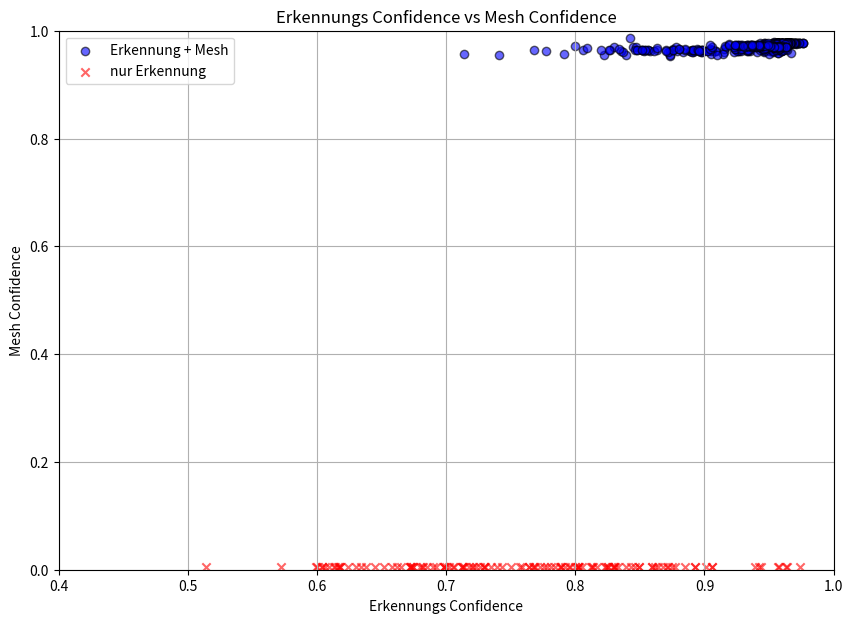

Generate this figure with matplotlib: (Note: this script raises an exception after producing the figure.)
import matplotlib.pyplot as plt
import numpy as np

# Beispiel: Detection- und Mesh-Confidences
detection_scores = [0.957, 0.955, 0.958, 0.957, 0.957, 0.960, 0.956, 0.957, 0.958, 0.958, 0.952, 0.954, 0.954, 0.958, 0.958, 0.960, 0.955, 0.957, 0.959, 0.958, 0.957, 0.959, 0.957, 0.954, 0.955, 0.955, 0.956, 0.956, 0.955, 0.953, 0.943, 0.946, 0.947, 0.954, 0.959, 0.956, 0.957, 0.955, 0.952, 0.949, 0.947, 0.941, 0.937, 0.941, 0.941, 0.932, 0.930, 0.932, 0.917, 0.925, 0.943, 0.947, 0.951, 0.953, 0.954, 0.961, 0.946, 0.935, 0.927, 0.926, 0.934, 0.928, 0.925, 0.889, 0.889, 0.896, 0.905, 0.896, 0.892, 0.873, 0.891, 0.897, 0.898, 0.890, 0.883, 0.898, 0.890, 0.876, 0.891, 0.894, 0.898, 0.885, 0.898, 0.906, 0.909, 0.906, 0.903, 0.908, 0.933, 0.923, 0.915, 0.946, 0.941, 0.959, 0.959, 0.959, 0.955, 0.945, 0.935, 0.926, 0.924, 0.915, 0.929, 0.924, 0.933, 0.949, 0.949, 0.951, 0.953, 0.957, 0.967, 0.957, 0.950, 0.914, 0.905, 0.910, 0.873, 0.873, 0.839, 0.822, 0.791, 0.741, 0.714, 0.768, 0.777, 0.806, 0.852, 0.852, 0.854, 0.827, 0.879, 0.876, 0.902, 0.858, 0.853, 0.835, 0.856, 0.856, 0.891, 0.895, 0.863, 0.848, 0.885, 0.904, 0.880, 0.809, 0.800, 0.830, 0.845, 0.878, 0.906, 0.916, 0.934, 0.904, 0.926, 0.928, 0.919, 0.947, 0.947, 0.941, 0.956, 0.958, 0.955, 0.940, 0.951, 0.955, 0.964, 0.960, 0.961, 0.953, 0.957, 0.946, 0.943, 0.955, 0.963, 0.958, 0.958, 0.954, 0.948, 0.948, 0.952, 0.952, 0.971, 0.967, 0.968, 0.971, 0.965, 0.973, 0.973, 0.974, 0.972, 0.976, 0.976, 0.976, 0.972, 0.973, 0.971, 0.969, 0.968, 0.967, 0.963, 0.965, 0.960, 0.960, 0.965, 0.958, 0.959, 0.960, 0.957, 0.957, 0.960, 0.963, 0.962, 0.962, 0.968, 0.965, 0.970, 0.969, 0.970, 0.967, 0.967, 0.969, 0.967, 0.966, 0.966, 0.965, 0.969, 0.965, 0.966, 0.964, 0.963, 0.965, 0.966, 0.962, 0.962, 0.964, 0.960, 0.966, 0.963, 0.962, 0.965, 0.963, 0.968, 0.967, 0.966, 0.966, 0.965, 0.966, 0.966, 0.963, 0.960, 0.961, 0.965, 0.965, 0.961, 0.962, 0.962, 0.964, 0.965, 0.963, 0.964, 0.961, 0.949, 0.960, 0.964, 0.962, 0.956, 0.955, 0.952, 0.955, 0.948, 0.943, 0.942, 0.951, 0.942, 0.951, 0.958, 0.955, 0.954, 0.957, 0.963, 0.960, 0.956, 0.962, 0.962, 0.963, 0.954, 0.958, 0.961, 0.954, 0.959, 0.959, 0.963, 0.955, 0.958, 0.956, 0.955, 0.952, 0.953, 0.953, 0.957, 0.958, 0.950, 0.948, 0.944, 0.946, 0.945, 0.934, 0.896, 0.861, 0.826, 0.872, 0.837, 0.870, 0.876, 0.863, 0.842,  0.847, 0.834, 0.846, 0.870, 0.848, 0.820, 0.854, 0.852, 0.880, 0.928, 0.946, 0.947, 0.940, 0.954, 0.936, 0.938, 0.945, 0.933, 0.936, 0.941, 0.942, 0.935, 0.940, 0.943, 0.944, 0.938, 0.942, 0.944, 0.945, 0.951, 0.943, 0.947, 0.943, 0.940, 0.942, 0.936, 0.927, 0.931, 0.932, 0.931, 0.927, 0.923, 0.931, 0.933, 0.919, 0.933, 0.936, 0.938, 0.929, 0.927, 0.935, 0.925, 0.924, 0.924, 0.934, 0.937, 0.930, 0.942, 0.937, 0.949, 0.944, 0.833, 0.813, 0.767, 0.764, 0.759, 0.768, 0.714, 0.750, 0.769, 0.721, 0.764, 0.712, 0.739, 0.789, 0.803, 0.825, 0.743, 0.720, 0.613, 0.617, 0.718, 0.692, 0.784, 0.706, 0.700, 0.630, 0.572, 0.616, 0.514, 0.599, 0.624, 0.604, 0.698, 0.705, 0.729, 0.698, 0.672, 0.604, 0.609, 0.606, 0.726, 0.690, 0.713, 0.712, 0.723, 0.901, 0.906, 0.893, 0.893, 0.859, 0.885, 0.849, 0.859, 0.802, 0.824, 0.792, 0.789, 0.729, 0.781, 0.757, 0.802, 0.800, 0.773, 0.795, 0.839, 0.871, 0.849, 0.830, 0.846, 0.796, 0.823, 0.812, 0.730, 0.776, 0.864, 0.829, 0.802, 0.778, 0.814, 0.735, 0.788, 0.817, 0.825, 0.830, 0.877, 0.868, 0.872, 0.875, 0.939, 0.942, 0.958, 0.957, 0.963, 0.974, 0.964, 0.906, 0.862, 0.805, 0.831, 0.843, 0.681, 0.682, 0.680, 0.673, 0.673, 0.600, 0.652, 0.698, 0.702, 0.672, 0.638, 0.614, 0.618, 0.645, 0.674, 0.674, 0.634, 0.662, 0.665, 0.618, 0.658, 0.685]

mesh_scores = [0.978, 0.978, 0.978, 0.978, 0.978, 0.978, 0.978, 0.978, 0.978, 0.978, 0.978, 0.978, 0.979, 0.978, 0.978, 0.978, 0.978, 0.978, 0.978, 0.978, 0.978, 0.978, 0.978, 0.978, 0.978, 0.978, 0.978, 0.978, 0.978, 0.978, 0.978, 0.978, 0.978, 0.978, 0.978, 0.978, 0.977, 0.977, 0.976, 0.976, 0.976, 0.974, 0.973, 0.973, 0.972, 0.971, 0.970, 0.970, 0.970, 0.969, 0.969, 0.968, 0.967, 0.967, 0.965, 0.964, 0.964, 0.963, 0.962, 0.962, 0.962, 0.962, 0.963, 0.963, 0.963, 0.964, 0.963, 0.962, 0.962, 0.963, 0.961, 0.961, 0.960, 0.961, 0.961, 0.965, 0.965, 0.966, 0.965, 0.967, 0.965, 0.964, 0.964, 0.964, 0.963, 0.964, 0.963, 0.963, 0.963, 0.961, 0.961, 0.960, 0.961, 0.962, 0.963, 0.962, 0.965, 0.965, 0.967, 0.968, 0.967, 0.967, 0.967, 0.967, 0.965, 0.965, 0.964, 0.963, 0.961, 0.959, 0.958, 0.958, 0.957, 0.956, 0.956, 0.955, 0.954, 0.955, 0.955, 0.955, 0.956, 0.955, 0.956, 0.964, 0.963, 0.964, 0.964, 0.964, 0.965, 0.964, 0.963, 0.964, 0.963, 0.963, 0.963, 0.963, 0.964, 0.964, 0.964, 0.965, 0.965, 0.965, 0.966, 0.967, 0.967, 0.968, 0.971, 0.970, 0.969, 0.969, 0.969, 0.972, 0.973, 0.974, 0.974, 0.974, 0.975, 0.974, 0.976, 0.974, 0.974, 0.973, 0.971, 0.969, 0.967, 0.965, 0.965, 0.963, 0.964, 0.963, 0.964, 0.963, 0.964, 0.965, 0.966, 0.966, 0.967, 0.968, 0.969, 0.971, 0.971, 0.974, 0.976, 0.976, 0.977, 0.977, 0.977, 0.977, 0.977, 0.977, 0.977, 0.977, 0.977, 0.977, 0.978, 0.978, 0.978, 0.978, 0.978, 0.978, 0.978, 0.978, 0.978, 0.977, 0.977, 0.978, 0.978, 0.978, 0.977, 0.978, 0.977, 0.977, 0.977, 0.978, 0.978, 0.977, 0.977, 0.977, 0.978, 0.978, 0.977, 0.978, 0.978, 0.978, 0.978, 0.978, 0.977, 0.978, 0.978, 0.978, 0.978, 0.978, 0.978, 0.978, 0.978, 0.978, 0.978, 0.978, 0.978, 0.978, 0.978, 0.978, 0.978, 0.978, 0.978, 0.978, 0.978, 0.978, 0.978, 0.978, 0.978, 0.978, 0.978, 0.978, 0.978, 0.978, 0.977, 0.977, 0.977, 0.977, 0.977, 0.977, 0.977, 0.977, 0.976, 0.976, 0.975, 0.975, 0.973, 0.972, 0.972, 0.971, 0.972, 0.970, 0.970, 0.971, 0.970, 0.970, 0.969, 0.970, 0.970, 0.971, 0.970, 0.970, 0.970, 0.969, 0.970, 0.970, 0.970, 0.970, 0.969, 0.969, 0.969, 0.969, 0.969, 0.970, 0.968, 0.970, 0.969, 0.970, 0.969, 0.969, 0.969, 0.969, 0.968, 0.967, 0.966, 0.964, 0.963, 0.963, 0.964, 0.961, 0.961, 0.964, 0.965, 0.968, 0.987, 0.970, 0.967, 0.964, 0.963, 0.964, 0.964, 0.965, 0.964, 0.966, 0.967, 0.967, 0.968, 0.969, 0.970, 0.970, 0.971, 0.972, 0.972, 0.973, 0.972, 0.972, 0.971, 0.972, 0.973, 0.973, 0.972, 0.972, 0.971, 0.971, 0.971, 0.971, 0.971, 0.972, 0.972, 0.972, 0.972, 0.972, 0.972, 0.971, 0.971, 0.971, 0.969, 0.970, 0.973, 0.974, 0.973, 0.974, 0.974, 0.974, 0.974, 0.974, 0.973, 0.973, 0.973, 0.971, 0.971, 0.972, 0.973, 0.973, 0.974]
       # Deine erfassten Mesh Confidence Scores





# Detection Scores: alle Frames
# Mesh Scores: nur Frames, wo Face Mesh erfolgreich war
# Wir müssen Mesh Scores auf alle Detection Scores "auffüllen"

# Sicherstellen, dass die Listen gleich lang sind
mesh_scores_full = []
mesh_idx = 0

for i in range(len(detection_scores)):
    if mesh_idx < len(mesh_scores):
        mesh_scores_full.append(mesh_scores[mesh_idx])
        mesh_idx += 1
    else:
        mesh_scores_full.append(0.005)  # 0 oder np.nan, wenn kein Face Mesh da war

# Umwandeln in Numpy Arrays für einfache Handhabung
detection_scores = np.array(detection_scores)
mesh_scores_full = np.array(mesh_scores_full)

# Plot
plt.figure(figsize=(10, 7))

# Punkte mit Mesh (mesh_confidence > 0.0)
has_mesh = mesh_scores_full > 0.01

plt.scatter(detection_scores[has_mesh], mesh_scores_full[has_mesh],
            c='blue', label='Erkennung + Mesh', alpha=0.6, edgecolors='k')

# Punkte ohne Mesh (mesh_confidence == 0)
plt.scatter(detection_scores[~has_mesh], mesh_scores_full[~has_mesh],
            c='red', label='nur Erkennung', alpha=0.6, marker='x')

plt.title('Erkennungs Confidence vs Mesh Confidence')
plt.xlabel('Erkennungs Confidence')
plt.ylabel('Mesh Confidence')
plt.legend()
plt.grid(True)
plt.xlim(0.4, 1.0)
plt.ylim(0, 1.0)
plt.savefig('src/final_report/data/Detection_vs_Mesh_Confidence.png')


